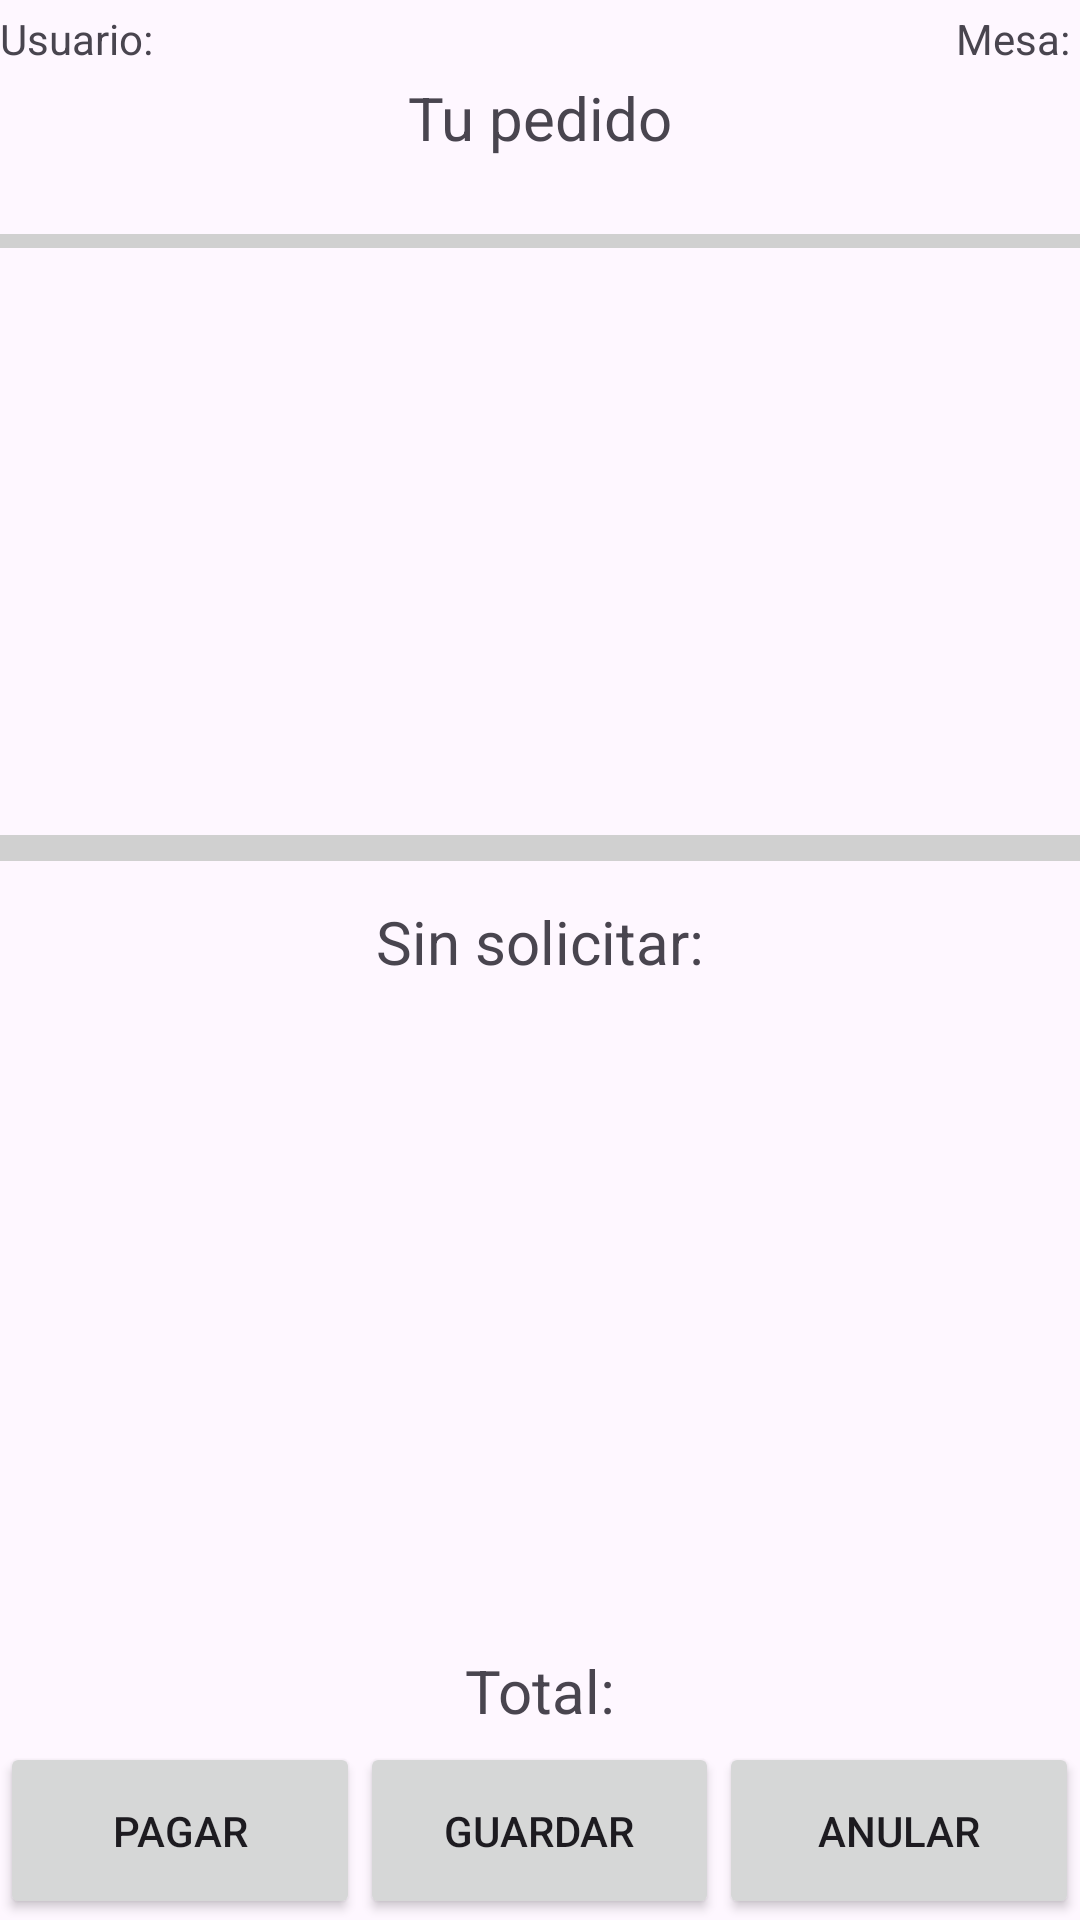

The Android layout XML behind this screen, and the referenced resources:
<!-- AndroidManifest.xml: application theme Theme.TfgFrontCamarero -->
<!-- res/layout/activity_pedido.xml -->
<?xml version="1.0" encoding="utf-8"?>
<LinearLayout xmlns:android="http://schemas.android.com/apk/res/android"
    xmlns:app="http://schemas.android.com/apk/res-auto"
    xmlns:tools="http://schemas.android.com/tools"
    android:orientation="vertical"
    android:layout_width="fill_parent"
    android:layout_height="fill_parent">


    <androidx.constraintlayout.widget.ConstraintLayout
        android:layout_width="match_parent"
        android:layout_height="0dp"
        android:layout_weight="0.10">

        
        <TextView
            android:id="@+id/txtUser"
            app:layout_constraintBottom_toTopOf="@+id/txtTitulo"
            app:layout_constraintStart_toStartOf="parent"
            app:layout_constraintTop_toTopOf="parent"
            android:layout_width="wrap_content"
            android:layout_height="wrap_content"
            android:layout_marginEnd="8dp"
            android:text="Usuario: " />

        
        <TextView
            android:id="@+id/txtTitulo"
            app:layout_constraintBottom_toBottomOf="parent"
            app:layout_constraintEnd_toEndOf="parent"
            app:layout_constraintStart_toStartOf="parent"
            app:layout_constraintTop_toTopOf="parent"
            android:layout_width="wrap_content"
            android:layout_height="wrap_content"
            android:gravity="center"
            android:text="Tu pedido"
            android:textSize="20sp" />

        
        <TextView
            android:id="@+id/txtMesa"
            app:layout_constraintBottom_toTopOf="@id/txtTitulo"
            app:layout_constraintEnd_toEndOf="parent"
            app:layout_constraintTop_toTopOf="parent"
            android:layout_width="wrap_content"
            android:layout_height="wrap_content"
            android:layout_marginStart="8dp"
            android:text="Mesa: " />

    </androidx.constraintlayout.widget.ConstraintLayout>

    <View
        android:layout_width="match_parent"
        android:layout_height="1dp"
        android:background="#D0D0D0"
        android:layout_weight="0.005"/>

    <androidx.recyclerview.widget.RecyclerView
        android:id="@+id/lstProductosPedidosViejos"
        android:layout_width="match_parent"
        android:layout_height="0dp"
        android:layout_weight="0.25"/>

    <View
        android:layout_width="match_parent"
        android:layout_height="1dp"
        android:background="#D0D0D0"
        android:layout_weight="0.01"/>

    <LinearLayout
        xmlns:android="http://schemas.android.com/apk/res/android"
        xmlns:app="http://schemas.android.com/apk/res-auto"
        android:orientation="vertical"
        android:layout_width="fill_parent"
        android:layout_height="0dp"
        android:layout_weight="0.45">
        <TextView
            android:paddingTop="10dp"
            android:layout_width="match_parent"
            android:layout_height="0dp"
            android:layout_weight="0.15"
            android:gravity="center"
            android:text="Sin solicitar:"
            android:textSize="20sp" />
        <androidx.recyclerview.widget.RecyclerView
            android:id="@+id/productosPedidosNuevos"
            android:layout_width="match_parent"
            android:layout_height="0dp"
            android:layout_weight="0.7"/>
        <TextView
            android:id="@+id/txtTotal"
            android:paddingTop="10dp"
            android:layout_width="match_parent"
            android:layout_height="0dp"
            android:layout_weight="0.15"
            android:gravity="center"
            android:text="Total:"
            android:textSize="20sp" />
        <LinearLayout
            xmlns:android="http://schemas.android.com/apk/res/android"
            xmlns:app="http://schemas.android.com/apk/res-auto"
            android:orientation="horizontal"
            android:layout_width="fill_parent"
            android:layout_height="0dp"
            android:layout_weight="0.2">
            <Button
                android:layout_width="0dp"
                android:layout_height="match_parent"
                android:layout_weight="0.2"
                android:id="@+id/btnPagar"
                android:text="Pagar"/>
            <Button
                android:layout_width="0dp"
                android:layout_height="match_parent"
                android:layout_weight="0.2"
                android:id="@+id/btnGuardar"
                android:text="Guardar"/>
            <Button
                android:layout_width="0dp"
                android:layout_height="match_parent"
                android:layout_weight="0.2"
                android:id="@+id/btnAnular"
                android:text="Anular"/>
        </LinearLayout>
    </LinearLayout>


</LinearLayout>
<!-- resources referenced by this layout -->
<resources>
  <style name="Theme.TfgFrontCamarero" parent="Base.Theme.TfgFrontCamarero" />
  <style name="Base.Theme.TfgFrontCamarero" parent="Theme.Material3.DayNight.NoActionBar">
          
          
      </style>
</resources>
